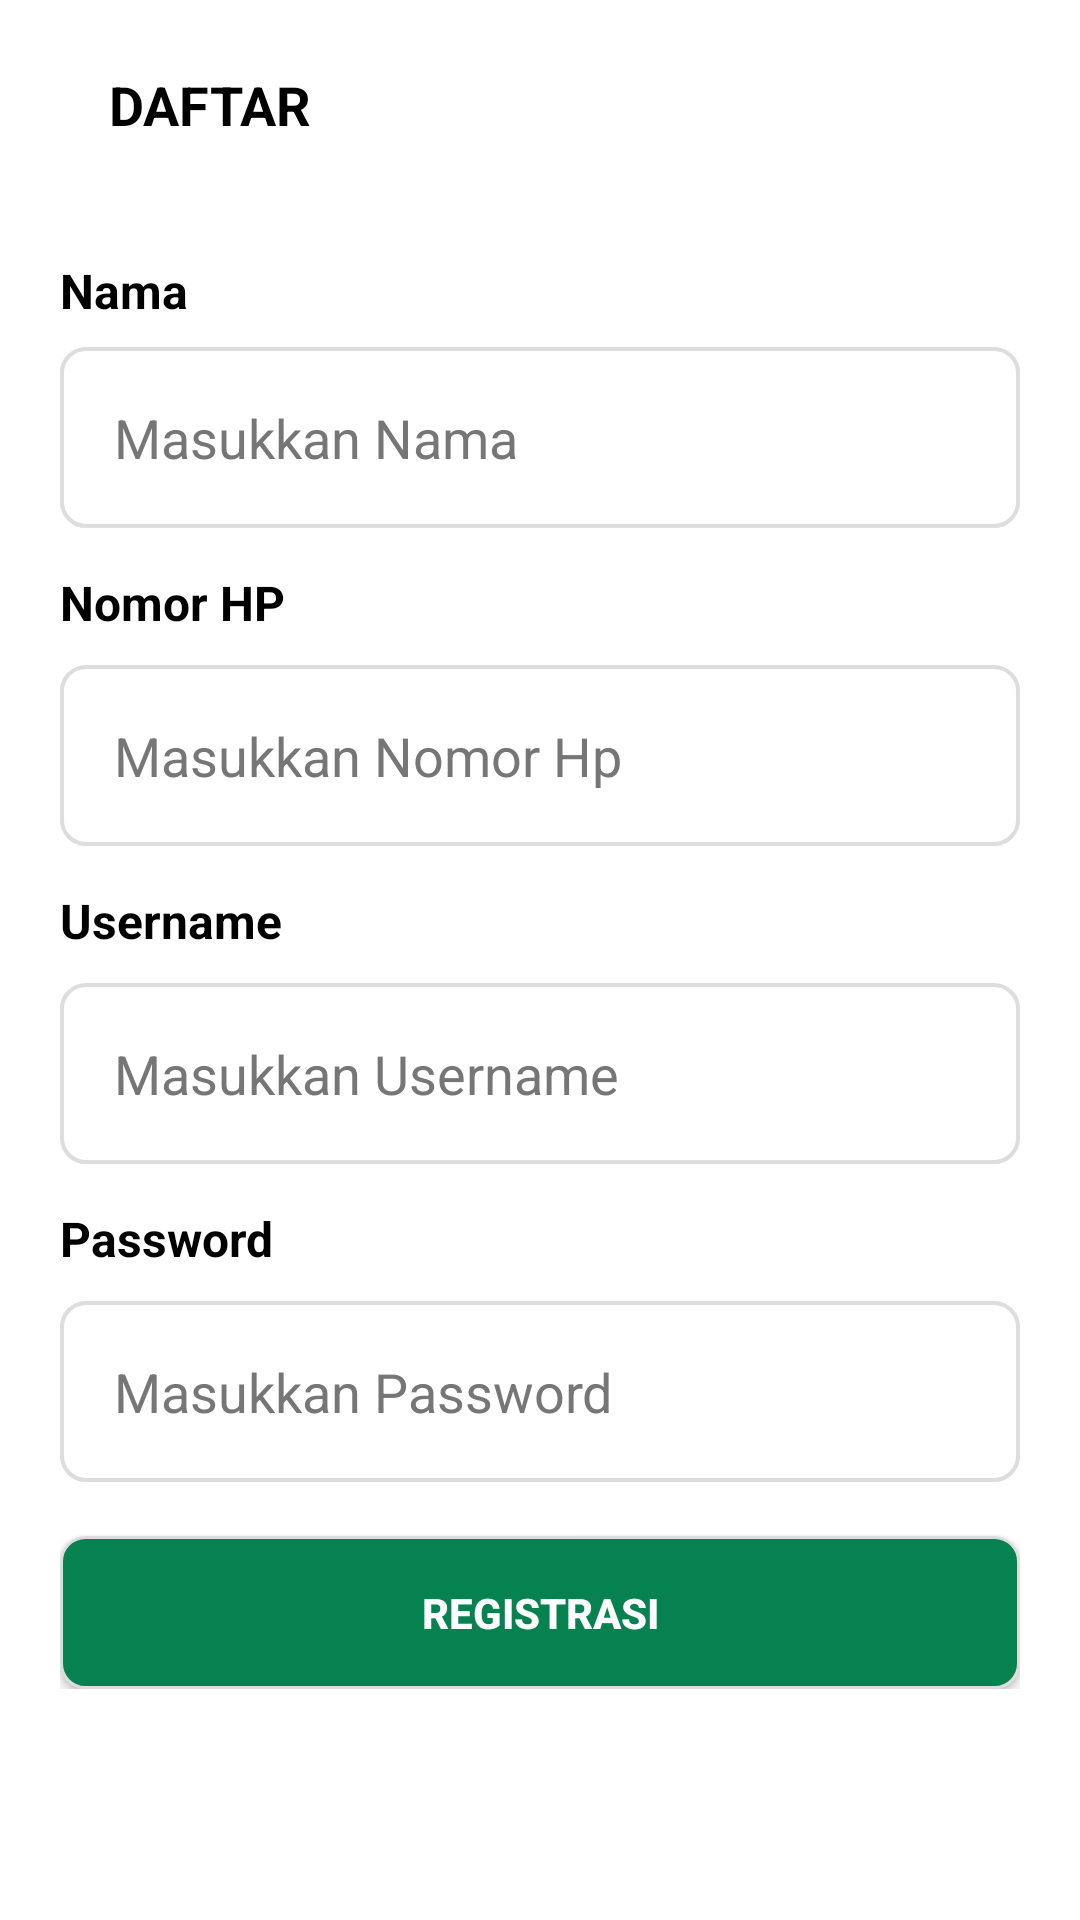

Reconstruct the res/layout file that produces this screen, plus the resources it refers to.
<!-- AndroidManifest.xml: application theme Theme.EKalontong -->
<!-- res/layout/activity_register.xml -->
<?xml version="1.0" encoding="utf-8"?>
<ScrollView
    xmlns:android="http://schemas.android.com/apk/res/android"
    xmlns:app="http://schemas.android.com/apk/res-auto"
    xmlns:tools="http://schemas.android.com/tools"
    android:layout_width="match_parent"
    android:layout_height="match_parent"
    tools:context=".ui.activity.register.RegisterActivity" android:background="@color/white">
    <androidx.constraintlayout.widget.ConstraintLayout
        android:layout_width="match_parent"
        android:layout_height="wrap_content">

        <LinearLayout
            android:id="@+id/ivBack"
            android:layout_width="wrap_content"
            android:layout_height="wrap_content"
            app:layout_constraintStart_toStartOf="parent"
            app:layout_constraintTop_toTopOf="parent"
            android:layout_marginTop="20dp"
            android:layout_marginStart="20dp"
            android:orientation="horizontal"
            android:gravity="center_vertical">
            <ImageView
                android:layout_width="wrap_content"
                android:layout_height="30dp"
                android:src="@drawable/baseline_arrow_back_ios_24_black"/>

            <TextView
                android:layout_width="wrap_content"
                android:layout_height="wrap_content"
                app:layout_constraintTop_toTopOf="@id/ivBack"
                app:layout_constraintBottom_toBottomOf="@id/ivBack"
                app:layout_constraintStart_toEndOf="@id/ivBack"
                android:layout_marginStart="16dp"
                android:text="DAFTAR"
                android:textSize="18sp"
                android:textColor="@color/black"
                android:textStyle="bold"
                android:lineSpacingExtra="3dp"
                android:gravity="end"/>
        </LinearLayout>

        <LinearLayout
            android:layout_width="match_parent"
            android:layout_height="wrap_content"
            android:layout_marginTop="16dp"
            android:paddingBottom="22dp"
            android:paddingStart="20dp"
            android:paddingEnd="20dp"
            android:orientation="vertical"
            app:layout_constraintTop_toBottomOf="@id/ivBack"
            app:layout_constraintBottom_toBottomOf="parent">

            <LinearLayout
                android:layout_width="match_parent"
                android:layout_height="wrap_content"
                android:orientation="vertical"
                android:layout_marginTop="20dp">
                <TextView
                    android:layout_width="match_parent"
                    android:layout_height="wrap_content"
                    android:layout_marginBottom="6dp"
                    android:text="Nama"
                    android:textSize="16sp"
                    android:textColor="@color/black"
                    android:textStyle="bold"/>
                <EditText
                    android:id="@+id/etEditNama"
                    android:layout_width="match_parent"
                    android:layout_height="wrap_content"
                    app:layout_constraintTop_toBottomOf="@id/title"
                    android:layout_marginTop="2dp"
                    android:padding="18dp"
                    android:background="@drawable/bg_card"
                    android:hint="Masukkan Nama"
                    android:textColorHint="@color/abuabu_tua"
                    android:inputType="text"
                    android:maxLength="30" />

                <TextView
                    android:layout_width="match_parent"
                    android:layout_height="wrap_content"
                    android:layout_marginTop="14dp"
                    android:layout_marginBottom="6dp"
                    android:text="Nomor HP"
                    android:textSize="16sp"
                    android:textColor="@color/black"
                    android:textStyle="bold"/>
                <EditText
                    android:id="@+id/etEditNomorHp"
                    android:layout_width="match_parent"
                    android:layout_height="wrap_content"
                    android:layout_marginTop="4dp"
                    android:padding="18dp"
                    android:background="@drawable/bg_card"
                    android:hint="Masukkan Nomor Hp"
                    android:textColorHint="@color/abuabu_tua"
                    android:inputType="number"
                    android:maxLength="12" />

                <TextView
                    android:layout_width="match_parent"
                    android:layout_height="wrap_content"
                    android:layout_marginTop="14dp"
                    android:layout_marginBottom="6dp"
                    android:text="Username"
                    android:textSize="16sp"
                    android:textColor="@color/black"
                    android:textStyle="bold"/>
                <EditText
                    android:id="@+id/etEditUsername"
                    android:layout_width="match_parent"
                    android:layout_height="wrap_content"
                    app:layout_constraintTop_toBottomOf="@id/etEditNomorHp"
                    android:layout_marginTop="4dp"
                    android:padding="18dp"
                    android:background="@drawable/bg_card"
                    android:hint="Masukkan Username"
                    android:textColorHint="@color/abuabu_tua"
                    android:inputType="text"
                    android:maxLength="50" />

                <TextView
                    android:layout_width="match_parent"
                    android:layout_height="wrap_content"
                    android:layout_marginTop="14dp"
                    android:layout_marginBottom="6dp"
                    android:text="Password"
                    android:textSize="16sp"
                    android:textColor="@color/black"
                    android:textStyle="bold"/>
                <EditText
                    android:id="@+id/etEditPassword"
                    android:layout_width="match_parent"
                    android:layout_height="wrap_content"
                    android:layout_marginTop="4dp"
                    android:padding="18dp"
                    android:background="@drawable/bg_card"
                    android:hint="Masukkan Password"
                    android:textColorHint="@color/abuabu_tua"
                    android:inputType="textPassword"
                    android:maxLength="20"/>

            </LinearLayout>

            <Button
                android:id="@+id/btnRegistrasi"
                android:layout_width="match_parent"
                android:layout_height="wrap_content"
                android:layout_marginTop="18dp"
                android:text="REGISTRASI"
                android:textStyle="bold"
                android:textColor="@color/white"
                android:background="@drawable/bg_btn"/>
        </LinearLayout>
    </androidx.constraintlayout.widget.ConstraintLayout>
</ScrollView>
<!-- resources referenced by this layout -->
<resources>
  <color name="abuabu_tua">#767676</color>
  <color name="black">#FF000000</color>
  <color name="white">#FFFFFFFF</color>
  <!-- drawable bg_btn (drawable) -->
  <?xml version="1.0" encoding="utf-8"?>
  <shape xmlns:android="http://schemas.android.com/apk/res/android">
      <corners android:radius="8dp"/>
      <stroke android:width="1dp"
          android:color="@color/abuabu_muda"/>
      <solid android:color="@color/primaryColor"/>
      <padding android:top="16dp"
          android:bottom="16dp"
          android:left="16dp"
          android:right="16dp"/>
  </shape>
  <!-- drawable bg_card (drawable) -->
  <?xml version="1.0" encoding="utf-8"?>
  <shape xmlns:android="http://schemas.android.com/apk/res/android">
      <solid android:color="@color/white"/>
      <corners android:radius="8dp"/>
      <stroke android:width="1.2dp"
          android:color="@color/abuabu_muda"/>
      <padding android:top="12dp"
          android:bottom="12dp"
          android:left="14dp"
          android:right="14dp"/>
  </shape>
  <style name="Theme.EKalontong" parent="Base.Theme.EKalontong" />
  <color name="abuabu_muda">#DDDDDD</color>
  <color name="primaryColor">#068251</color>
  <style name="Base.Theme.EKalontong" parent="Theme.Material3.DayNight.NoActionBar">
          
          <item name="colorPrimary">@color/primaryColor</item>
          <item name="android:windowBackground">@color/white</item>
          <item name="android:itemBackground">@color/white</item>
          <item name="android:textColor">@color/textColorBlack</item>
          <item name="android:textColorPrimary">@color/textColorBlack</item>
      </style>
  <color name="textColorBlack">#1A1A1A</color>
</resources>
